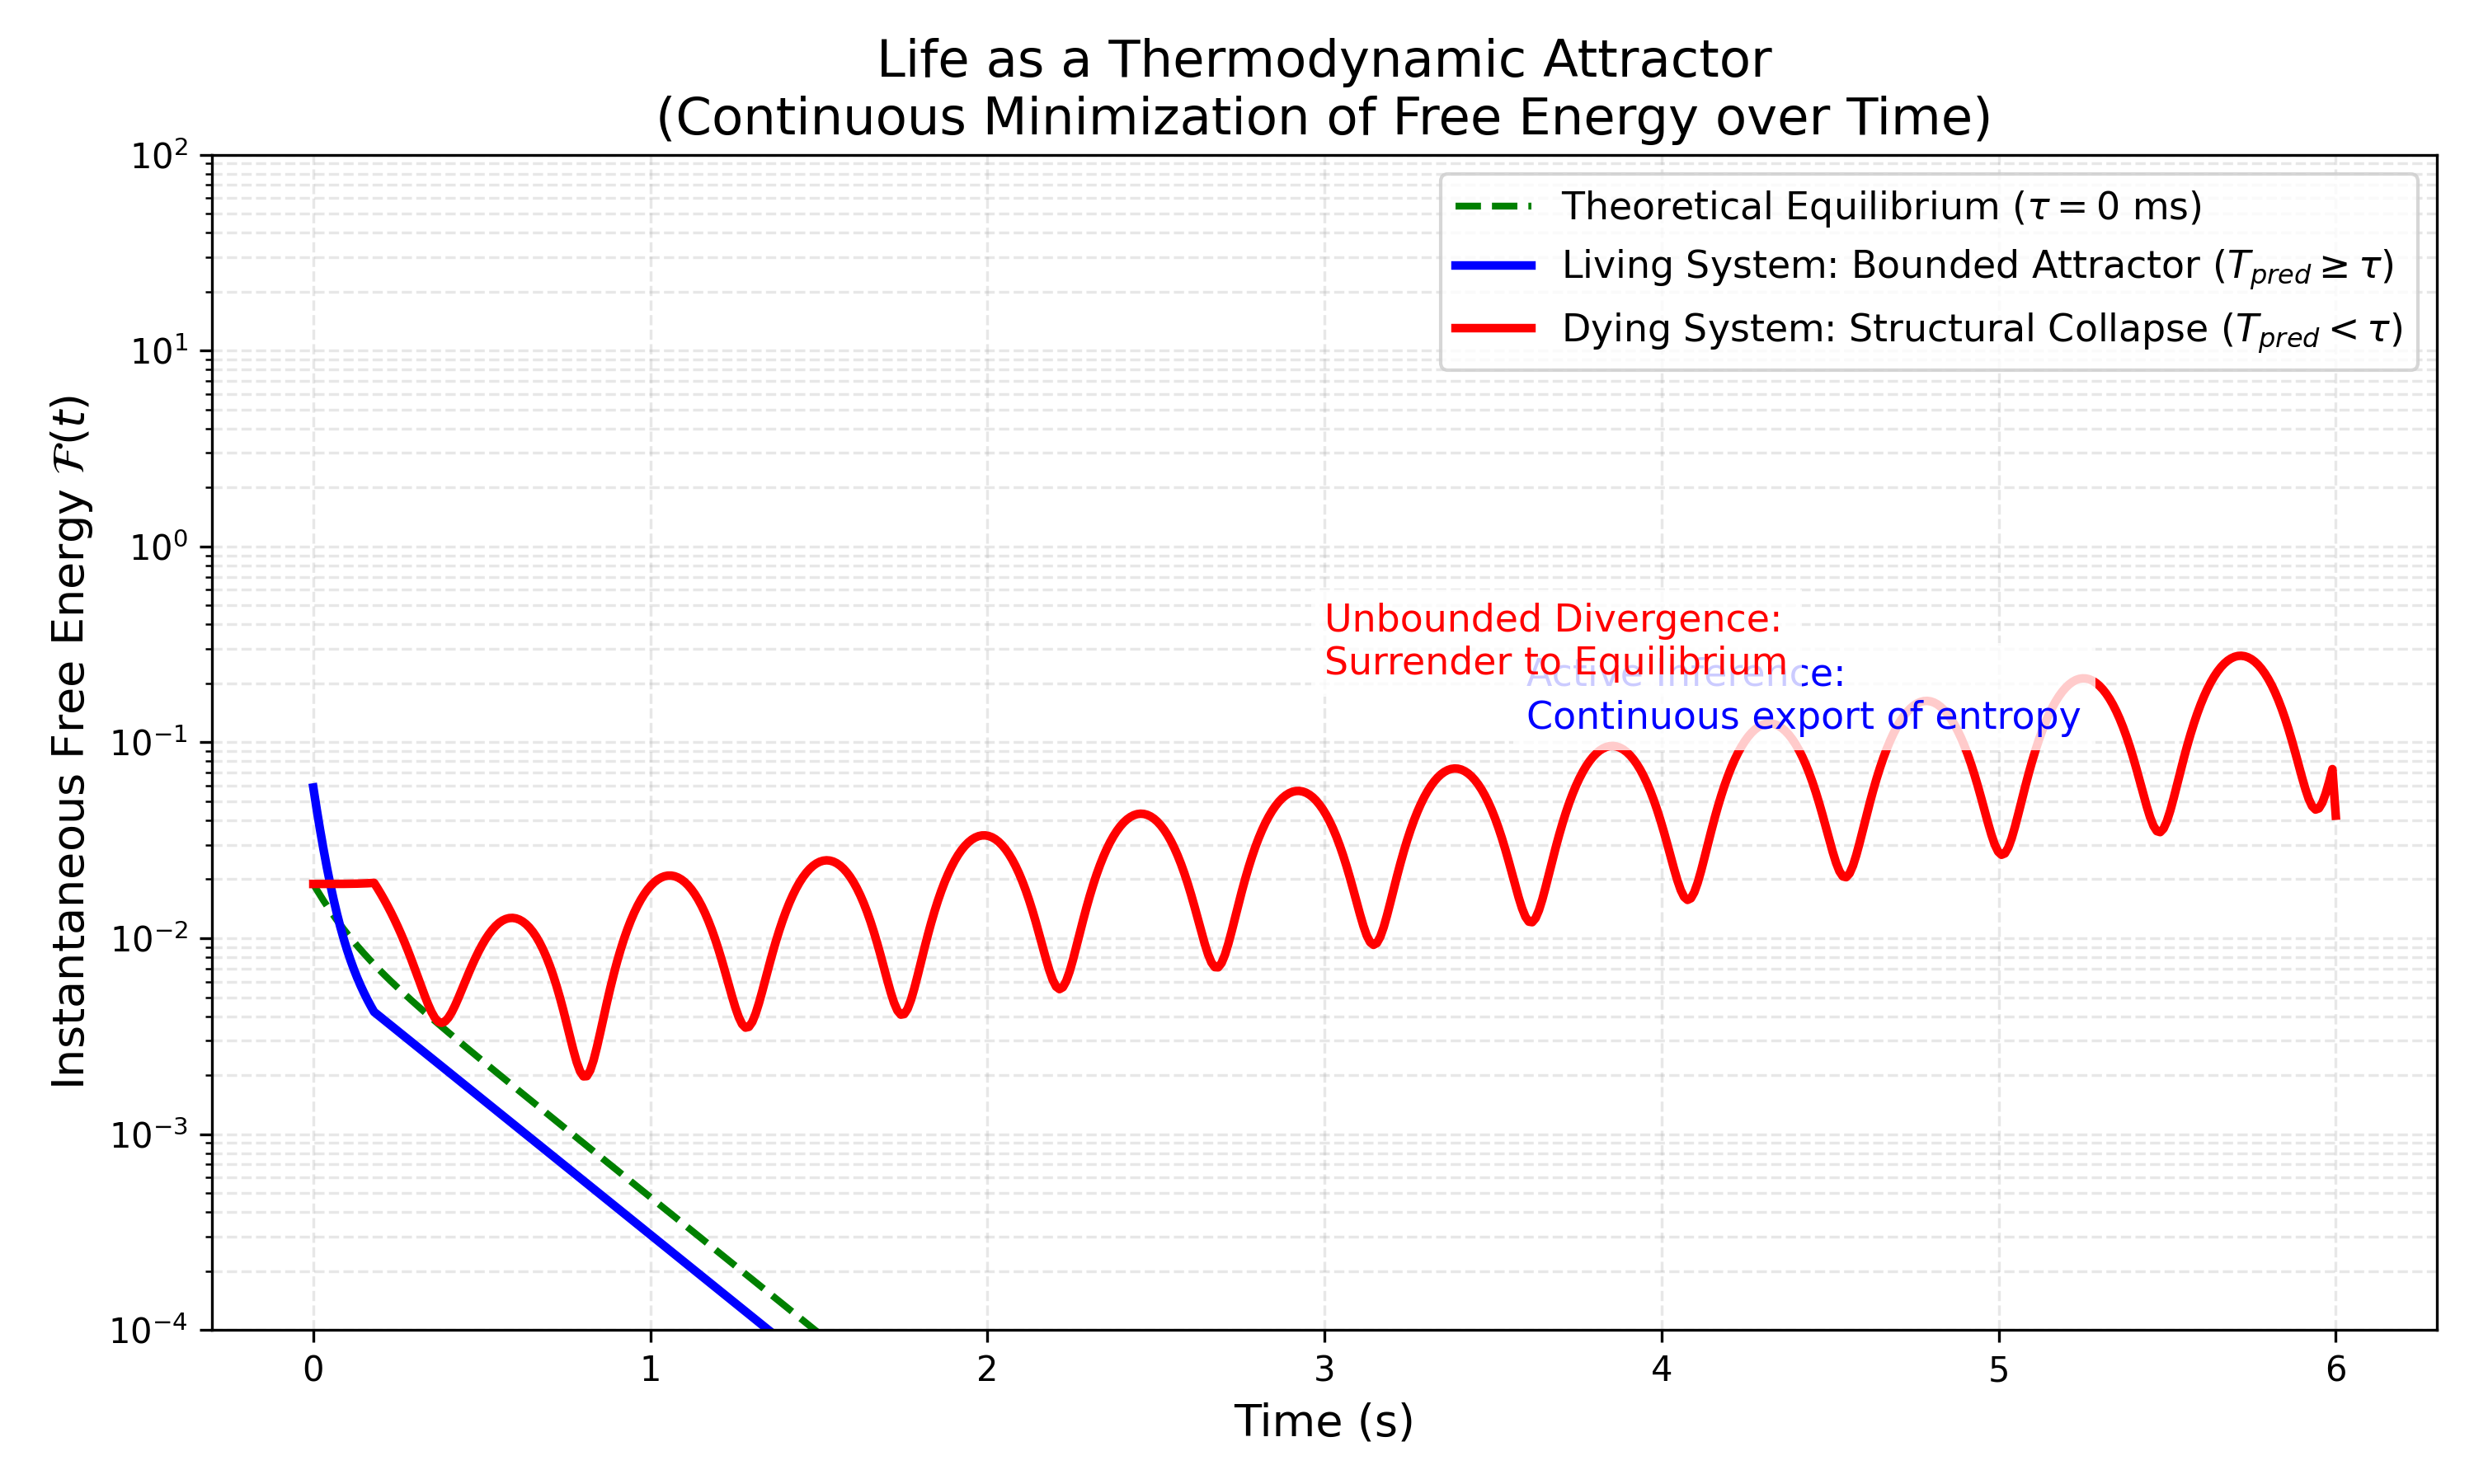

The data file committed next to this chart (first rows):
time, F_death, F_life, F_ideal
0.0, 0.01892, 0.05879, 0.01892
0.01002, 0.01892, 0.04553, 0.0177
0.02003, 0.01892, 0.03576, 0.01659
0.03005, 0.01892, 0.0285, 0.01558
0.04007, 0.01892, 0.02306, 0.01466
0.05008, 0.01893, 0.01893, 0.01382
0.0601, 0.01893, 0.01577, 0.01305
0.07012, 0.01893, 0.01333, 0.01235
0.08013, 0.01894, 0.01142, 0.01171
0.09015, 0.01894, 0.009917, 0.01111
0.1002, 0.01895, 0.008713, 0.01056
0.1102, 0.01896, 0.00774, 0.01005
0.1202, 0.01898, 0.006943, 0.009582
0.1302, 0.01899, 0.006284, 0.009144
0.1402, 0.01902, 0.005731, 0.008736
0.1503, 0.01904, 0.005262, 0.008354
0.1603, 0.01908, 0.00486, 0.007998
0.1703, 0.01912, 0.004511, 0.007663
0.1803, 0.01916, 0.004205, 0.007349
0.1903, 0.018, 0.004073, 0.007053
0.2003, 0.01685, 0.003945, 0.006774
0.2104, 0.01572, 0.00382, 0.00651
0.2204, 0.01461, 0.0037, 0.006261
0.2304, 0.01353, 0.003584, 0.006024
0.2404, 0.01248, 0.003471, 0.0058
0.2504, 0.01147, 0.003362, 0.005586
0.2604, 0.01049, 0.003256, 0.005383
0.2705, 0.009547, 0.003153, 0.005189
0.2805, 0.008654, 0.003054, 0.005004
0.2905, 0.007812, 0.002958, 0.004827
0.3005, 0.007027, 0.002865, 0.004658
0.3105, 0.006306, 0.002775, 0.004497
0.3205, 0.005655, 0.002687, 0.004342
0.3306, 0.005081, 0.002603, 0.004193
0.3406, 0.004594, 0.002521, 0.00405
0.3506, 0.004203, 0.002442, 0.003913
0.3606, 0.003916, 0.002365, 0.003782
0.3706, 0.003746, 0.00229, 0.003655
0.3806, 0.003695, 0.002218, 0.003533
0.3907, 0.003757, 0.002148, 0.003416
0.4007, 0.003924, 0.002081, 0.003303
0.4107, 0.004188, 0.002015, 0.003194
0.4207, 0.004539, 0.001952, 0.003089
0.4307, 0.004969, 0.00189, 0.002988
0.4407, 0.005467, 0.001831, 0.002891
0.4508, 0.006022, 0.001773, 0.002797
0.4608, 0.006623, 0.001717, 0.002706
0.4708, 0.007258, 0.001663, 0.002618
0.4808, 0.007915, 0.001611, 0.002533
0.4908, 0.008581, 0.00156, 0.002452
0.5008, 0.009241, 0.001511, 0.002373
0.5109, 0.009882, 0.001463, 0.002296
0.5209, 0.01049, 0.001417, 0.002223
0.5309, 0.01105, 0.001373, 0.002151
0.5409, 0.01155, 0.001329, 0.002082
0.5509, 0.01197, 0.001287, 0.002016
0.5609, 0.0123, 0.001247, 0.001951
0.571, 0.01253, 0.001208, 0.001889
0.581, 0.01266, 0.00117, 0.001829
0.591, 0.01269, 0.001133, 0.00177
... 540 more rows
